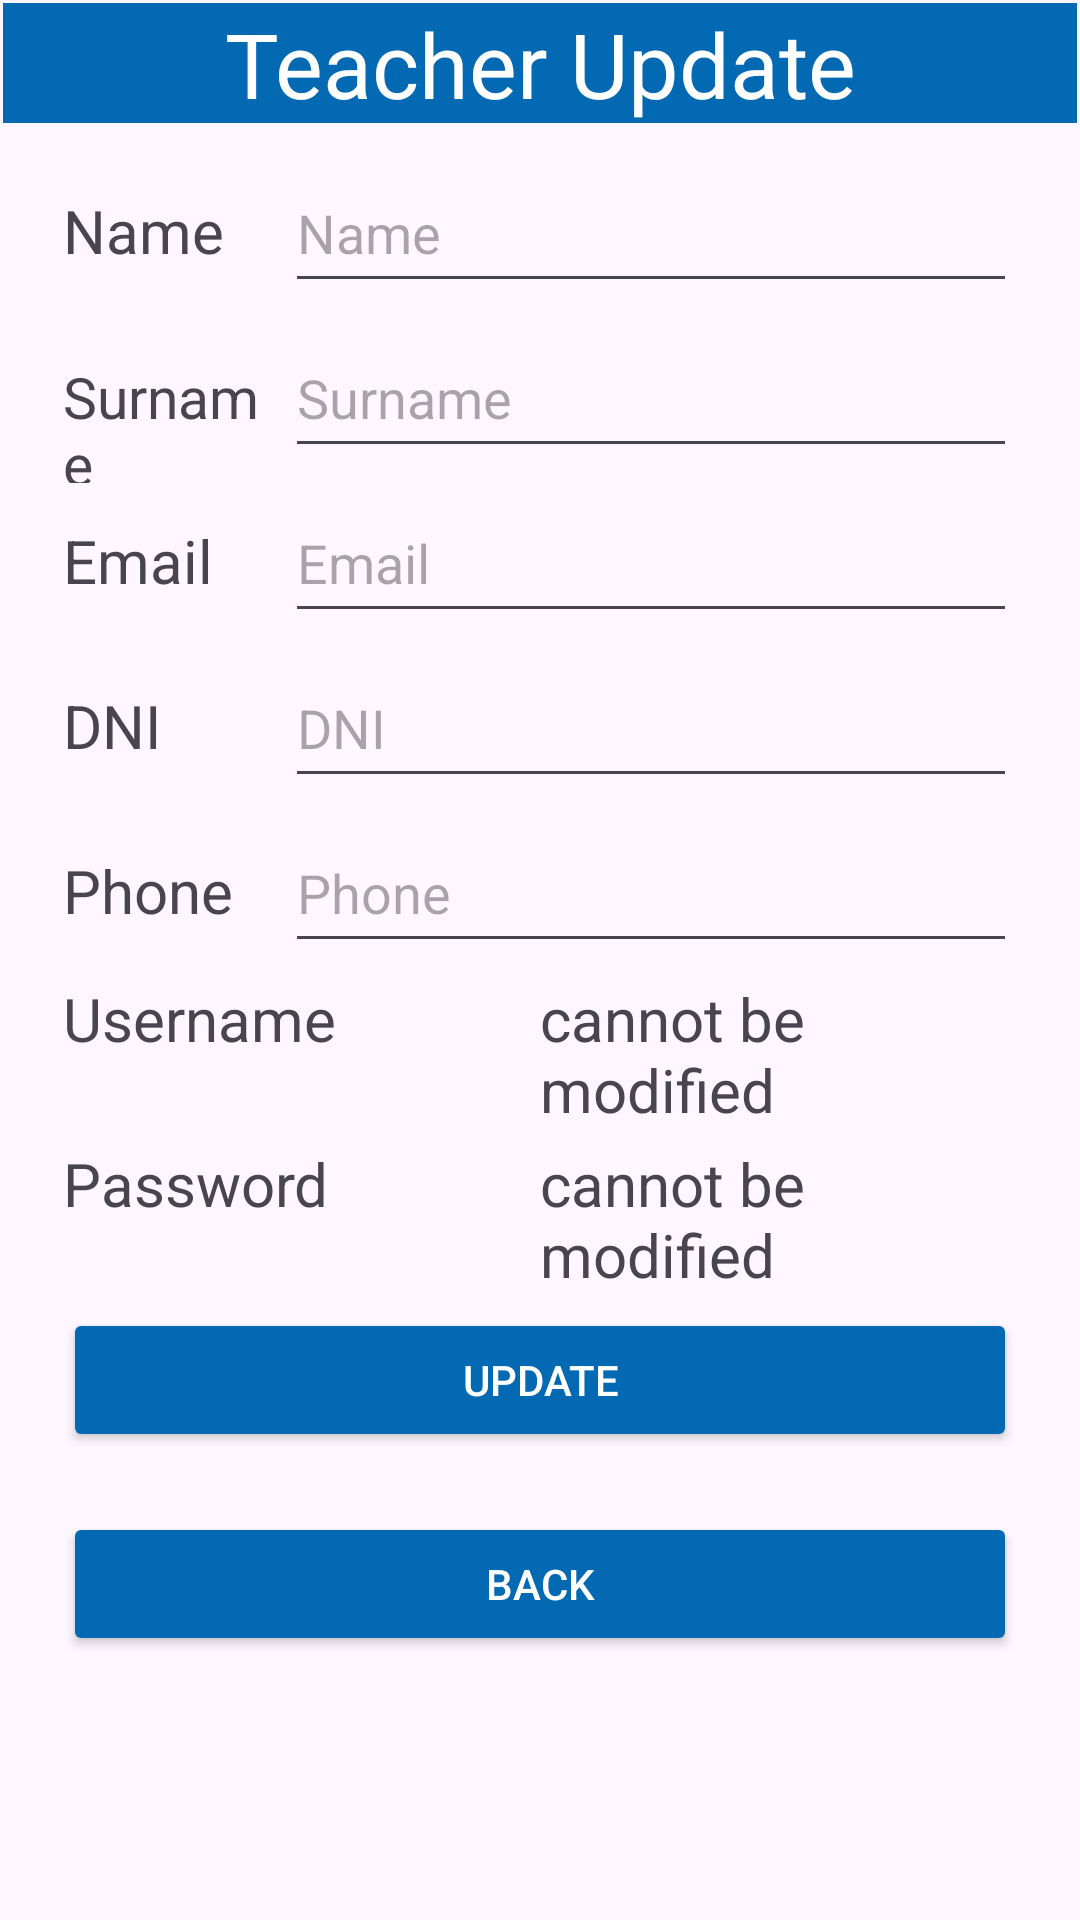

Here is an Android app screen rendered from its layout file. Give the layout XML and the strings, colors and styles it references.
<!-- AndroidManifest.xml: application theme Theme.IAcademy3 -->
<!-- res/layout/activity_update_teacher.xml -->
<?xml version="1.0" encoding="utf-8"?>
<androidx.constraintlayout.widget.ConstraintLayout xmlns:android="http://schemas.android.com/apk/res/android"
    xmlns:app="http://schemas.android.com/apk/res-auto"
    xmlns:tools="http://schemas.android.com/tools"
    android:layout_width="match_parent"
    android:layout_height="match_parent"
    tools:context=".activities.UpdateTeacher">

    <LinearLayout
        android:id="@+id/lyTeacherUpdate"
        android:layout_width="0dp"
        android:layout_height="0dp"
        android:layout_marginStart="1dp"
        android:layout_marginTop="1dp"
        android:layout_marginEnd="1dp"
        android:layout_marginBottom="1dp"
        android:orientation="vertical"
        app:layout_constraintBottom_toBottomOf="parent"
        app:layout_constraintEnd_toEndOf="parent"
        app:layout_constraintStart_toStartOf="parent"
        app:layout_constraintTop_toTopOf="parent">

        <TextView
            android:id="@+id/tvTitleTeacherUpdate"
            android:layout_width="match_parent"
            android:layout_height="40dp"
            android:layout_marginBottom="10dp"
            android:background="#0469b3"
            android:text="Teacher Update"
            android:textAlignment="center"
            android:textColor="@color/white"
            android:textSize="30dp" />

        <LinearLayout
            android:layout_width="match_parent"
            android:layout_height="55dp"
            android:layout_marginLeft="20dp"
            android:layout_marginRight="20dp"
            android:orientation="horizontal">


            <TextView
                android:id="@+id/tvNameTeacher"
                android:layout_width="40dp"
                android:layout_height="50dp"
                android:layout_weight="1"
                android:text="Name"
                android:textSize="20dp" />

            <EditText
                android:id="@+id/etNameTeacherUpdate"
                android:layout_width="wrap_content"
                android:layout_height="50dp"
                android:layout_weight="1"
                android:height="48dp"
                android:ems="10"
                android:hint="Name"
                android:inputType="text" />
        </LinearLayout>
        <LinearLayout
            android:layout_width="match_parent"
            android:layout_height="55dp"
            android:layout_marginLeft="20dp"
            android:layout_marginRight="20dp"
            android:orientation="horizontal">


            <TextView
                android:id="@+id/tvSurname"
                android:layout_width="40dp"
                android:layout_height="50dp"
                android:layout_weight="1"
                android:text="Surname"
                android:textSize="19dp" />

            <EditText
                android:id="@+id/etSurnameTeacherUpdate"
                android:layout_width="wrap_content"
                android:layout_height="50dp"
                android:layout_weight="1"
                android:height="48dp"
                android:ems="10"
                android:hint="Surname"
                android:inputType="text" />
        </LinearLayout>
        <LinearLayout
            android:layout_width="match_parent"
            android:layout_height="55dp"
            android:layout_marginLeft="20dp"
            android:layout_marginRight="20dp"
            android:orientation="horizontal">


            <TextView
                android:id="@+id/tvEmailTeacher"
                android:layout_width="40dp"
                android:layout_height="50dp"
                android:layout_weight="1"
                android:text="Email"
                android:textSize="20dp" />

            <EditText
                android:id="@+id/etEmailTeacherUpdate"
                android:layout_width="wrap_content"
                android:layout_height="50dp"
                android:layout_weight="1"
                android:height="48dp"
                android:ems="10"
                android:hint="Email"
                android:inputType="text" />
        </LinearLayout>

        <LinearLayout
            android:layout_width="match_parent"
            android:layout_height="55dp"
            android:layout_marginLeft="20dp"
            android:layout_marginRight="20dp"
            android:orientation="horizontal">


            <TextView
                android:id="@+id/tvDniTeacher"
                android:layout_width="40dp"
                android:layout_height="50dp"
                android:layout_weight="1"
                android:text="DNI"
                android:textSize="20dp" />

            <EditText
                android:id="@+id/etDniTeacherUpdate"
                android:layout_width="wrap_content"
                android:layout_height="50dp"
                android:layout_weight="1"
                android:height="48dp"
                android:ems="10"
                android:hint="DNI"
                android:inputType="text" />
        </LinearLayout>

        <LinearLayout
            android:layout_width="match_parent"
            android:layout_height="55dp"
            android:layout_marginLeft="20dp"
            android:layout_marginRight="20dp"
            android:orientation="horizontal">


            <TextView
                android:id="@+id/tvPhoneTeacher"
                android:layout_width="40dp"
                android:layout_height="50dp"
                android:layout_weight="1"
                android:text="Phone"
                android:textSize="20dp" />

            <EditText
                android:id="@+id/etPhoneTeacherUpdate"
                android:layout_width="wrap_content"
                android:layout_height="50dp"
                android:layout_weight="1"
                android:height="48dp"
                android:ems="10"
                android:inputType="number"
                android:hint="Phone"/>
        </LinearLayout>

        <LinearLayout
            android:layout_width="match_parent"
            android:layout_height="match_parent"
            android:layout_marginLeft="20dp"
            android:layout_marginRight="20dp"
            android:layout_weight="1"
            android:orientation="horizontal">


            <TextView
                android:id="@+id/tvAddressTeacher"
                android:layout_width="40dp"
                android:layout_height="50dp"
                android:layout_weight="1"
                android:text="Address"
                android:textSize="20dp" />

            <EditText
                android:id="@+id/etAddressTeacherUpdate"
                android:layout_width="wrap_content"
                android:layout_height="50dp"
                android:layout_weight="1"
                android:height="48dp"
                android:ems="10"
                android:hint="Address"
                android:inputType="number" />
        </LinearLayout>

        <LinearLayout
            android:layout_width="match_parent"
            android:layout_height="55dp"
            android:layout_marginLeft="20dp"
            android:layout_marginRight="20dp"
            android:orientation="horizontal">


            <TextView
                android:id="@+id/tvUsername"
                android:layout_width="40dp"
                android:layout_height="50dp"
                android:layout_weight="1"
                android:text="Username"
                android:textSize="20dp" />

            <TextView
                android:id="@+id/tvUsernameMessage"
                android:layout_width="40dp"
                android:layout_height="50dp"
                android:layout_weight="1"
                android:text="cannot be modified"
                android:textSize="20dp"
                />

        </LinearLayout>

        <LinearLayout
            android:layout_width="match_parent"
            android:layout_height="55dp"
            android:layout_marginLeft="20dp"
            android:layout_marginRight="20dp"
            android:orientation="horizontal">


            <TextView
                android:id="@+id/tvPassword"
                android:layout_width="40dp"
                android:layout_height="50dp"
                android:layout_weight="1"
                android:text="Password"
                android:textSize="20dp"
                />

            <TextView
                android:id="@+id/tvPasswordMessage"
                android:layout_width="40dp"
                android:layout_height="50dp"
                android:layout_weight="1"
                android:text="cannot be modified"
                android:textSize="20dp" />


        </LinearLayout>

        <TableLayout
            android:layout_width="match_parent"
            android:layout_height="242dp">

            <TableRow
                android:layout_width="match_parent"
                android:layout_height="match_parent"
                android:layout_marginBottom="20dp">

                <Button
                    android:id="@+id/btnUpdateTeacherUpdate"
                    android:layout_width="wrap_content"
                    android:layout_height="wrap_content"
                    android:layout_marginLeft="20dp"
                    android:layout_marginRight="20dp"
                    android:layout_weight="1"
                    android:backgroundTint="#0469b3"
                    android:text="Update"
                    android:textColor="@color/white" />
            </TableRow>

            <TableRow
                android:layout_width="match_parent"
                android:layout_height="match_parent">

                <Button
                    android:id="@+id/btnBackTeacherUpdate"
                    android:layout_width="wrap_content"
                    android:layout_height="wrap_content"
                    android:layout_marginLeft="20dp"
                    android:layout_marginRight="20dp"
                    android:layout_weight="1"
                    android:backgroundTint="#0469b3"
                    android:text="Back"
                    android:textColor="@color/white" />
            </TableRow>

        </TableLayout>
    </LinearLayout>

</androidx.constraintlayout.widget.ConstraintLayout>
<!-- resources referenced by this layout -->
<resources>
  <style name="Theme.IAcademy3" parent="Base.Theme.IAcademy3" />
  <style name="Base.Theme.IAcademy3" parent="Theme.Material3.DayNight.NoActionBar">
          
          
      </style>
  <!-- not gathered from this repository: default colours our renderer supplied (Android Studio template values) -->
  <color name="white">#FFFFFFFF</color>
</resources>
